Run: headless pygame with SDL's dummy video driver; simulated clock (each Clock.tick advances the game by its frame time, no real sleeping); random seed 0; keys injected as events and as key.get_pressed() state; no mouse input.
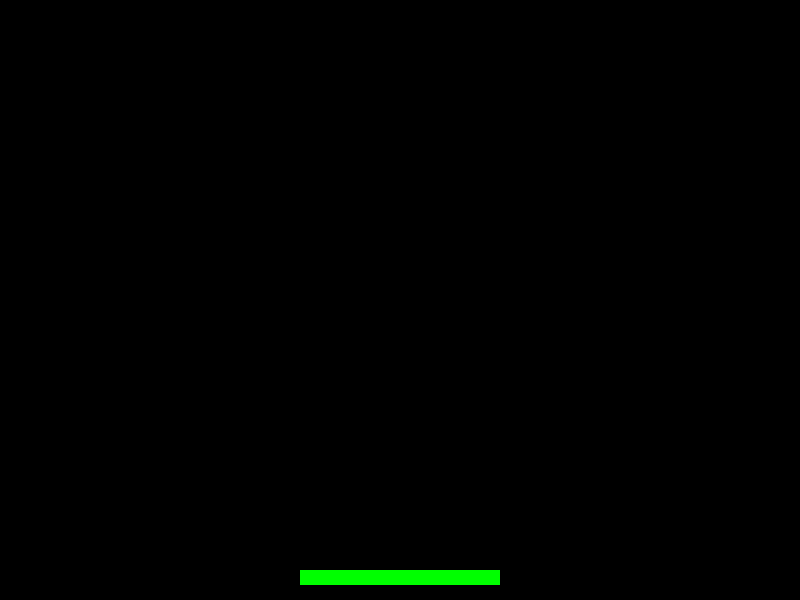
Frame 1 of 4 · flips 1–60 · no input
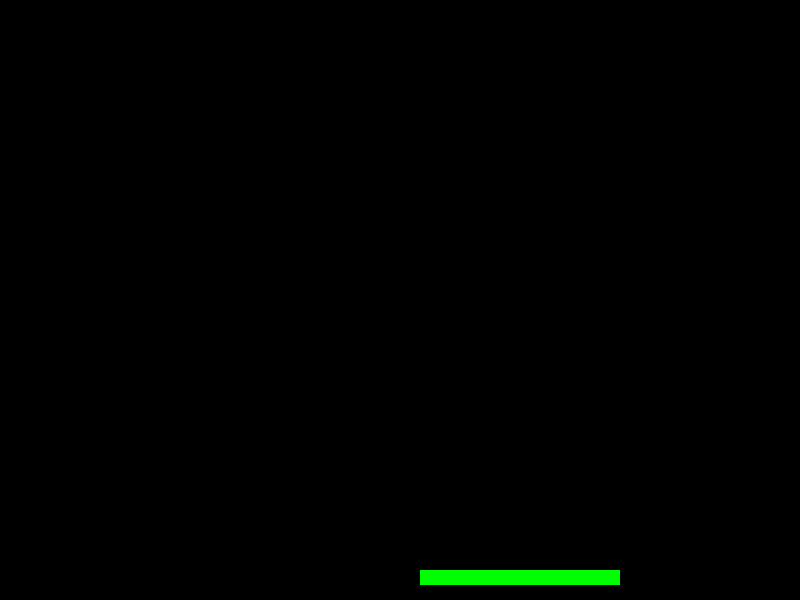
Frame 2 of 4 · flips 61–180 · tapped SPACE, RETURN · held RIGHT (→), D
Frame 3 of 4 · flips 181–300 · held DOWN (↓), S · screen unchanged from frame 2, image omitted
Frame 4 of 4 · flips 301–420 · held LEFT (←), A, UP (↑), W · screen same as frame 1, image omitted

The pygame program that drew these frames:

import pygame
import sys

pygame.init()

SCREEN_WIDTH = 800
SCREEN_HEIGHT = 600

screen = pygame.display.set_mode((SCREEN_WIDTH, SCREEN_HEIGHT))
clock = pygame.time.Clock()

pygame.display.set_caption("Breakout")

class paddle:
    def __init__(self, boundary_w, boundary_h):
        self.width = 200
        self.height = 15
        self.colour = (0,255,0)
        self.x = (boundary_w / 2) - (self.width / 2)
        self.y = boundary_h - (self.height * 2)
        self.speed = 1

    def rect(self):
        return (self.x, self.y, self.width, self.height)
    
    def move_left(self):
        self.x -= self.speed

    def move_right(self):
        self.x += self.speed

player = paddle(SCREEN_WIDTH, SCREEN_HEIGHT)

running = True
while running:
    for event in pygame.event.get():
        if event.type == pygame.QUIT:
            running = False

    screen.fill((0,0,0))

    keys = pygame.key.get_pressed()

    if keys[pygame.K_LEFT]:
        player.move_left()
    if keys[pygame.K_RIGHT]:
        player.move_right()

    # Draw Player
    pygame.draw.rect(screen, player.colour, player.rect())

    pygame.display.flip()

pygame.quit()
sys.exit()
